Run: headless pygame with SDL's dummy video driver; simulated clock (each Clock.tick advances the game by its frame time, no real sleeping); random seed 0; keys injected as events and as key.get_pressed() state; no mouse input.
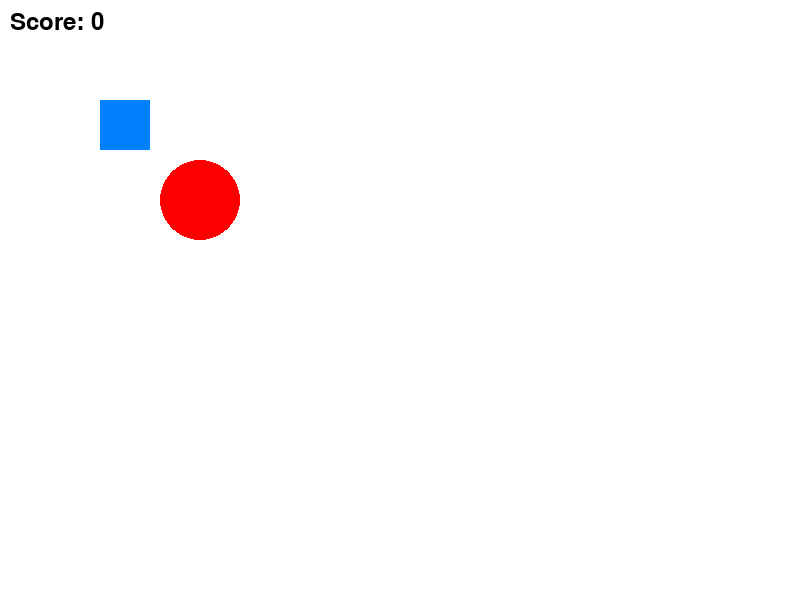
Frame 1 of 4 · flips 1–60 · no input
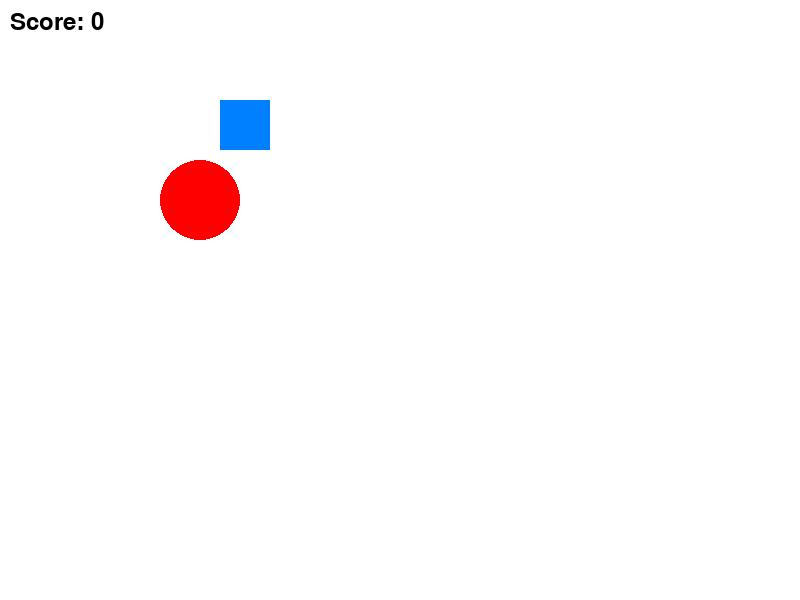
Frame 2 of 4 · flips 61–180 · tapped SPACE, RETURN · held RIGHT (→), D
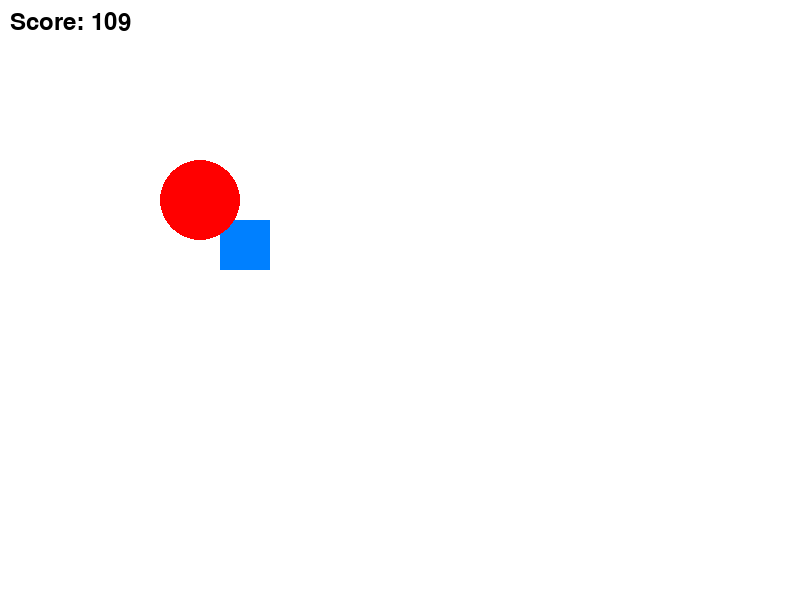
Frame 3 of 4 · flips 181–300 · held DOWN (↓), S
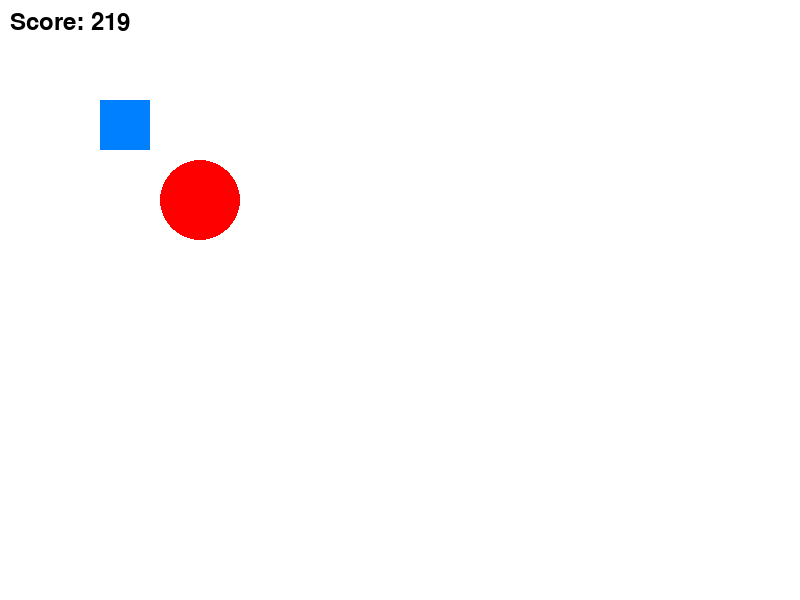
Frame 4 of 4 · flips 301–420 · held LEFT (←), A, UP (↑), W

The pygame program that drew these frames:

#count the score of the player when it hits the obstacle
#add a score variable and increment it when the player hits the obstacle

# creating shapes and moving them around the screen

import pygame
import sys

pygame.init()
screen = pygame.display.set_mode((800, 600))  # window size
pygame.display.set_caption("My First Pygame Window")

x=100
y=100

#create the score variable
score=0
font = pygame.font.SysFont(None, 36)

running = True
while running:
    for event in pygame.event.get():
        if event.type == pygame.QUIT:
            running = False

    # Fill background (white)
    screen.fill((255, 255, 255))

    #display the score
    score_text = font.render(f"Score: {score}", True, (0,0,0))
    screen.blit(score_text, (10, 10))


    keys = pygame.key.get_pressed()
    if keys[pygame.K_LEFT]:
        x -= 1
    if keys[pygame.K_RIGHT]:
        x += 1
    if keys[pygame.K_UP]:
        y -= 1
    if keys[pygame.K_DOWN]:
        y += 1
    #instantiate the player rectangle and then if it hits the obstacle rect, print collision detected
    player_rect = pygame.draw.rect(screen, (0, 128, 255), (x, y, 50, 50))  #  width=50, height=50
    obstacle_rect = pygame.draw.circle(screen, (255, 0, 0), (200, 200), 40)       # center=(200,200), radius=40 
    if player_rect.colliderect(obstacle_rect):
        print("Collision detected!")
        score +=1
        
    pygame.display.update()

pygame.quit()
sys.exit()
